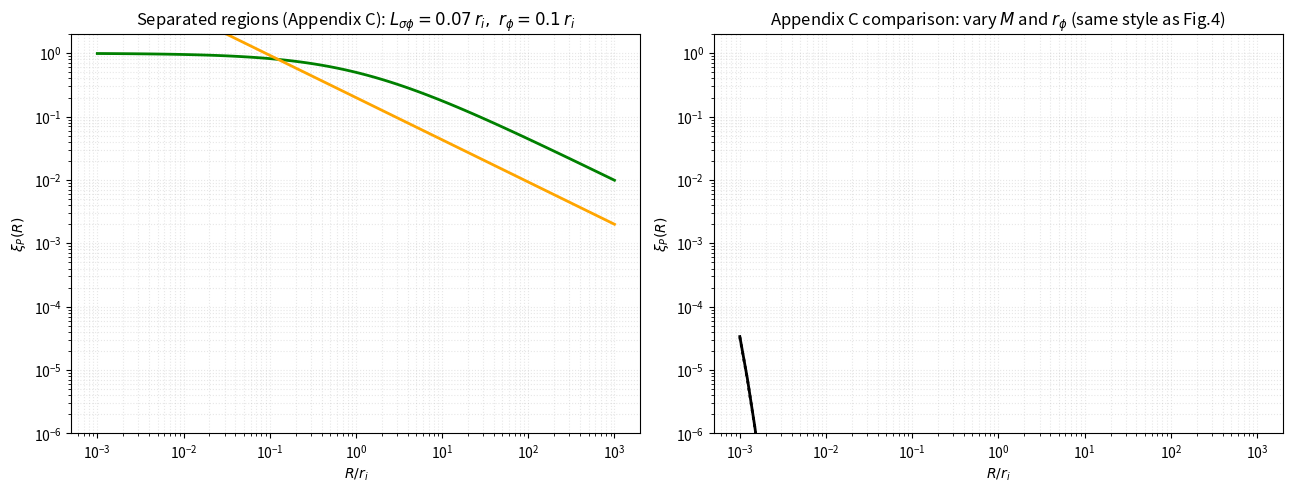

The script that saved this image:
import numpy as np
import matplotlib.pyplot as plt


def xi_sat_3d(R, z, r0, m, sigma2=1.0):
    rr = np.sqrt(R * R + z * z)
    return sigma2 * (r0**m) / (r0**m + rr**m)


def X_i_projected(R, R_i=1.0, M_i=2/3, X0=1.0):
    return X0 / (1.0 + (R / R_i) ** M_i)


def D_foreground(R_array, L, r_phi, m_phi, Nz=4000):
    R_array = np.atleast_1d(R_array).astype(float)

    z = np.linspace(0.0, L, Nz)

    xi0 = xi_sat_3d(0.0, z, r_phi, m_phi, sigma2=1.0)[None, :]
    xiR = xi_sat_3d(R_array[:, None], z[None, :], r_phi, m_phi, 1.0)

    integrand = 2.0 * (L - z)[None, :] * (xi0 - xiR)
    D = np.trapz(integrand, z, axis=1)
    return D


def xiP_separated(R_array, *,
                  R_i=1.0, M_i=2/3, X0=1.0,
                  L=100.0, r_phi=0.1, m_phi=2/3,
                  Lsf=0.07,
                  Nz=4000):
    R_array = np.atleast_1d(R_array).astype(float)
    Xi = X_i_projected(R_array, R_i=R_i, M_i=M_i, X0=X0)
    Df = D_foreground(R_array, L=L, r_phi=r_phi, m_phi=m_phi, Nz=Nz)
    return Xi * np.exp(-2.0 * Df / (Lsf * Lsf))


def main():
    r_i = 1.0
    Lsf = 0.07 * r_i
    L_screen = 100.0 * r_i
    m_phi = 2/3

    R = np.logspace(-3, 3, 70) * r_i

    r_phi_left = 0.1 * r_i
    M_left = 2/3
    R_i_left = r_i

    xiP_left = xiP_separated(R,
                             R_i=R_i_left, M_i=M_left, X0=1.0,
                             L=L_screen, r_phi=r_phi_left, m_phi=m_phi,
                             Lsf=Lsf, Nz=5000)

    Xi_left = X_i_projected(R, R_i=R_i_left, M_i=M_left, X0=1.0)
    Df_left = D_foreground(R, L=L_screen, r_phi=r_phi_left, m_phi=m_phi, Nz=5000)
    damp_left = np.exp(-2.0 * Df_left / (Lsf * Lsf))

    tail_left = (R / R_i_left) ** (-M_left)

    configs = [
        ("black", r_i,     2/3, "-", "rφ = ri,   M=2/3"),
        ("black", r_i,     1/2, ":", "rφ = ri,   M=1/2"),
        ("tab:blue", 0.1*r_i, 2/3, "-", "rφ = 0.1 ri, M=2/3"),
        ("tab:blue", 0.1*r_i, 1/2, ":", "rφ = 0.1 ri, M=1/2"),
    ]

    right_curves = []
    for color, rphi, Mi, ls, label in configs:
        y = xiP_separated(R,
                          R_i=r_i, M_i=Mi, X0=1.0,
                          L=L_screen, r_phi=rphi, m_phi=m_phi,
                          Lsf=Lsf, Nz=4000)
        right_curves.append((color, ls, label, y))

    fig, axs = plt.subplots(1, 2, figsize=(13, 5), dpi=150)

    ax = axs[0]
    ax.loglog(R / r_i, xiP_left, "k.", ms=5, label=r"$\xi_P(R)$ (Eq.145–146, numeric)")
    ax.loglog(R / r_i, Xi_left, color="green", lw=2, label=r"$X_i(R)$ (Eq.144)")
    ax.loglog(R / r_i, damp_left * Xi_left[0], color="steelblue", lw=2,
              label=r"$X_i(0)\,e^{-2D^F/L_{\sigma\phi}^2}$ (Eq.145–146)")
    ax.loglog(R / r_i, tail_left * 0.2, color="orange", lw=2,
              label=rf"ref. tail $\propto R^{{-{M_left}}}$ (from Eq.144)")

    ax.set_xlabel(r"$R/r_i$")
    ax.set_ylabel(r"$\xi_P(R)$")
    ax.set_title(r"Separated regions (Appendix C): $L_{\sigma\phi}=0.07\,r_i,\ r_\phi=0.1\,r_i$")
    ax.set_ylim(1e-6, 2e0)
    ax.grid(True, which="both", ls=":", alpha=0.3)

    ax = axs[1]
    for color, ls, label, y in right_curves:
        ax.loglog(R / r_i, y, color=color, ls=ls, lw=2)

    ax.set_xlabel(r"$R/r_i$")
    ax.set_ylabel(r"$\xi_P(R)$")
    ax.set_title(r"Appendix C comparison: vary $M$ and $r_\phi$ (same style as Fig.4)")
    ax.set_ylim(1e-6, 2e0)
    ax.grid(True, which="both", ls=":", alpha=0.3)

    plt.tight_layout()
    plt.savefig("figure4_style_separated_regions.png", bbox_inches="tight")
    plt.show()


if __name__ == "__main__":
    main()
